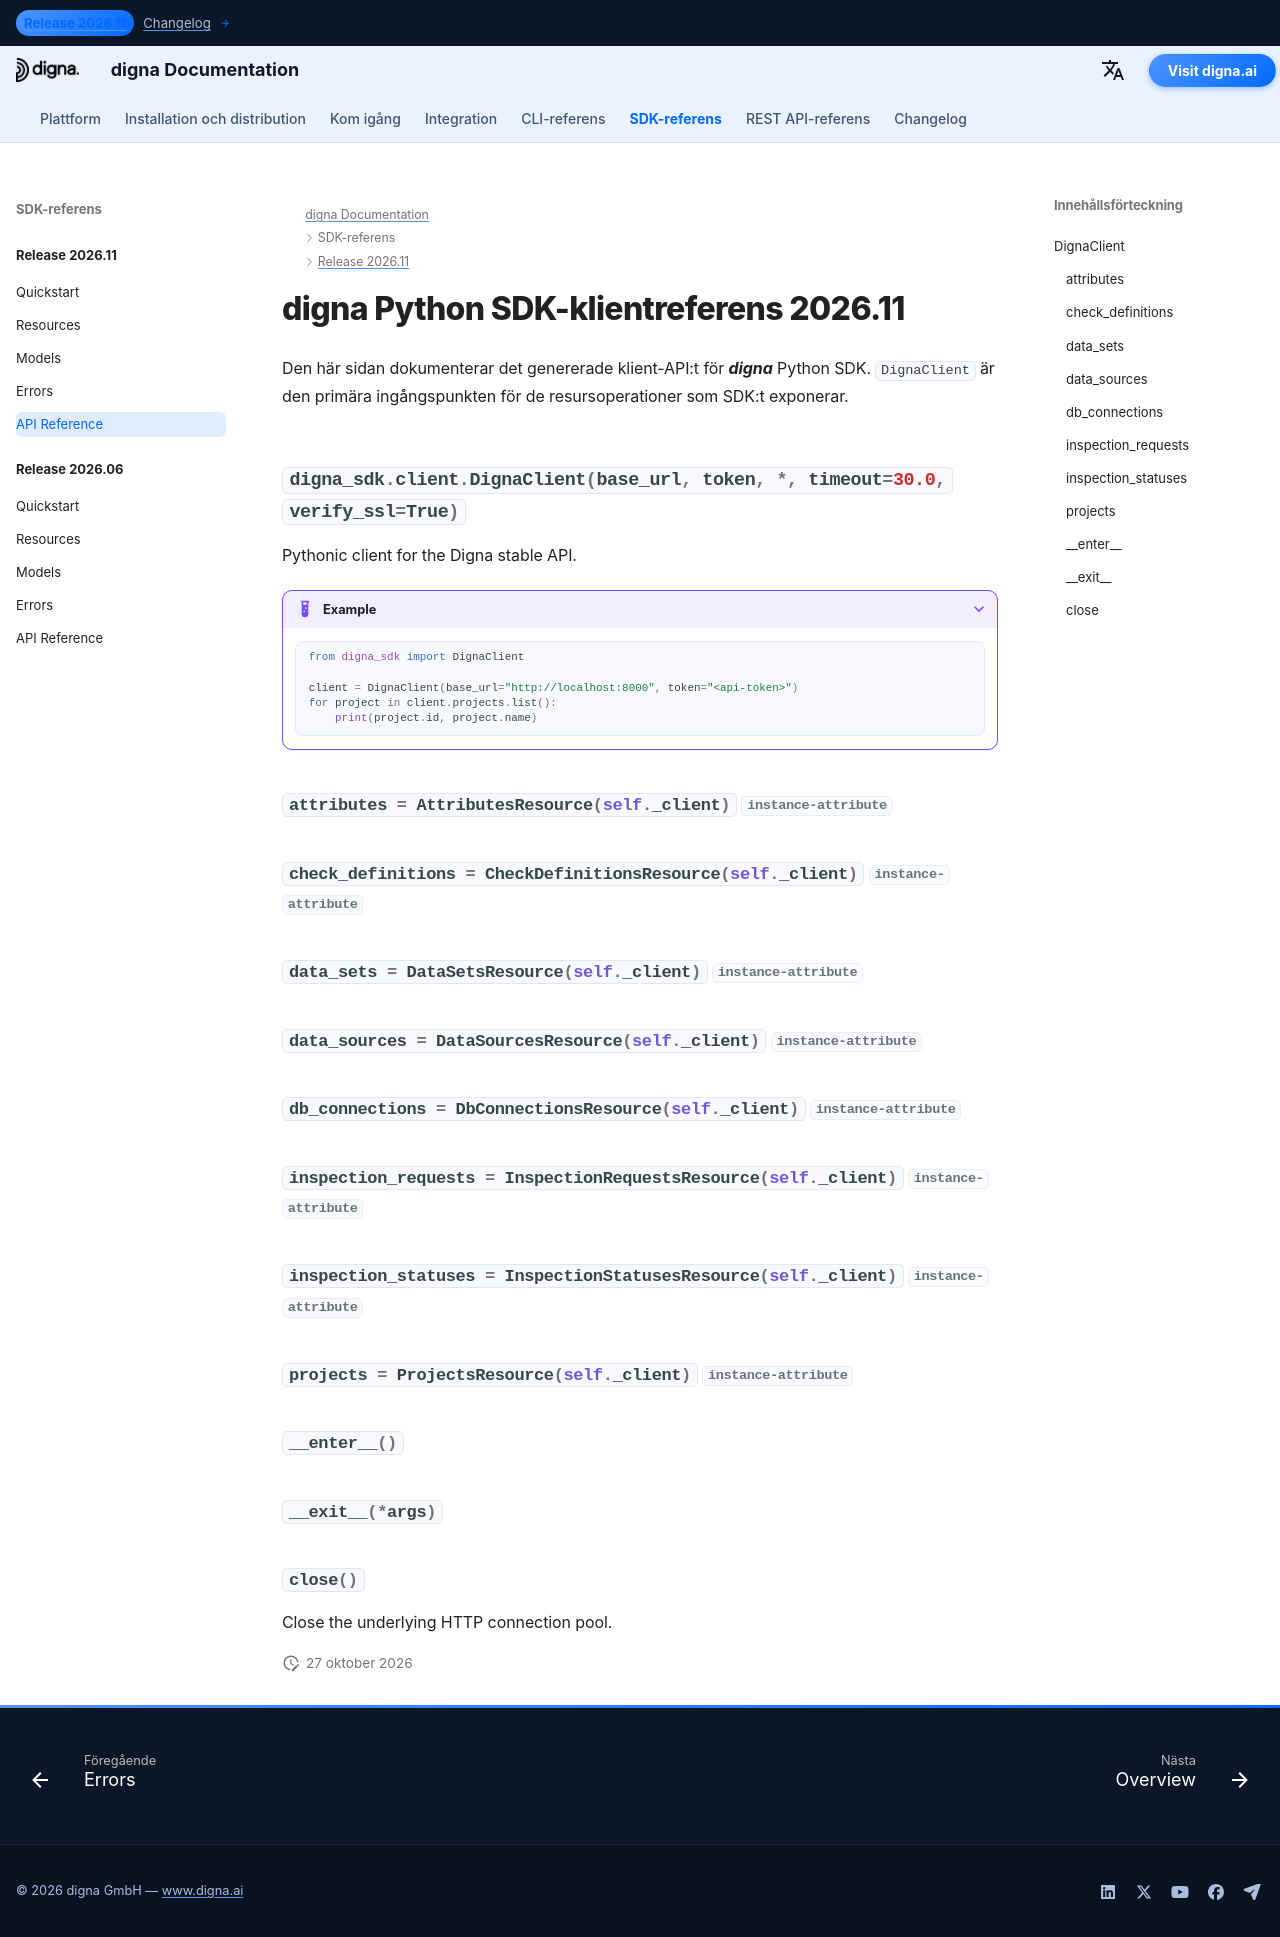

repository: dignaai/digna-docs · page: sv/sdk/Release 2026.11/reference/index.html · generator: mkdocs

---
title: digna Python SDK-klientreferens 2026.11 | digna Dokumentation
description: Klient-API-referens för digna Python SDK-release 2026.11
image: /assets/logo_square.png
---

# digna Python SDK-klientreferens 2026.11

Den här sidan dokumenterar det genererade klient-API:t för ***digna*** Python SDK. `DignaClient` är den primära ingångspunkten för de resursoperationer som SDK:t exponerar.

::: digna_sdk.client.DignaClient
